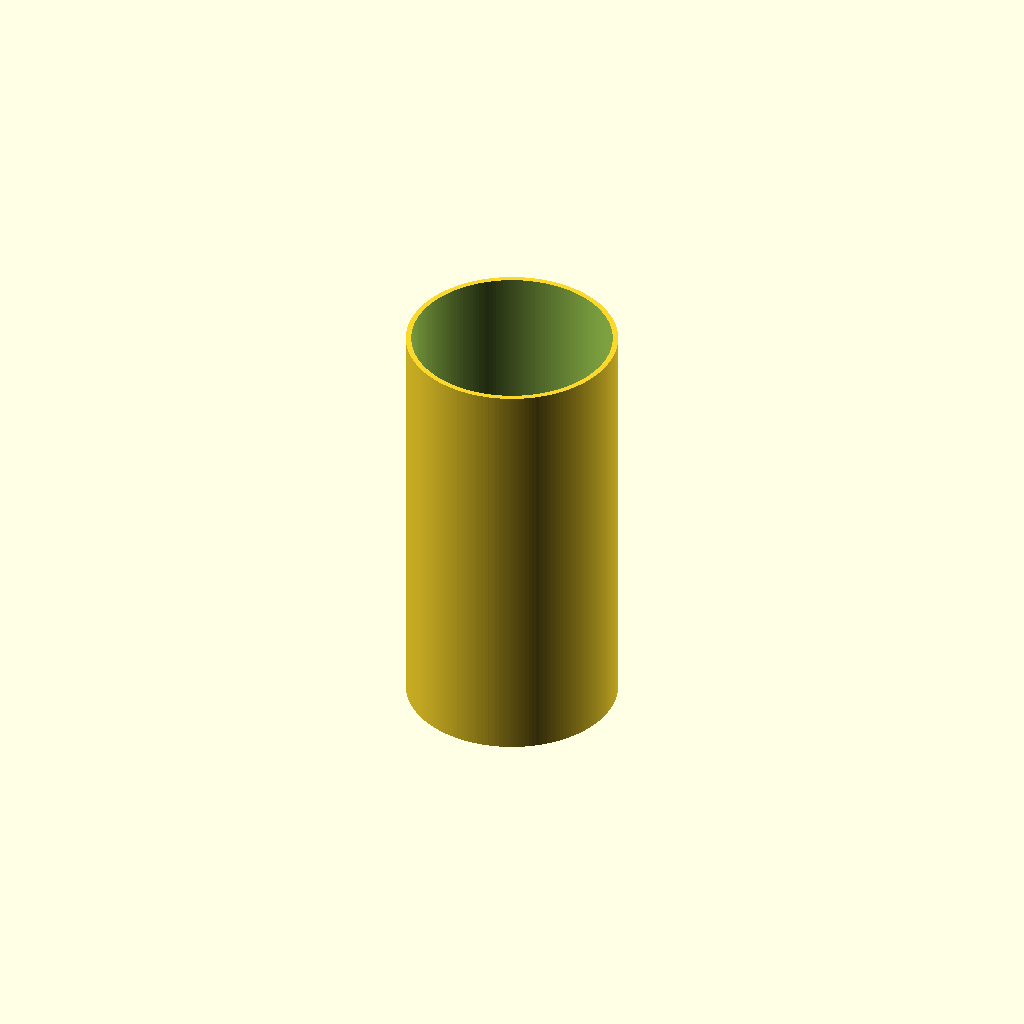
Cell 1 — every parameter at its default value.
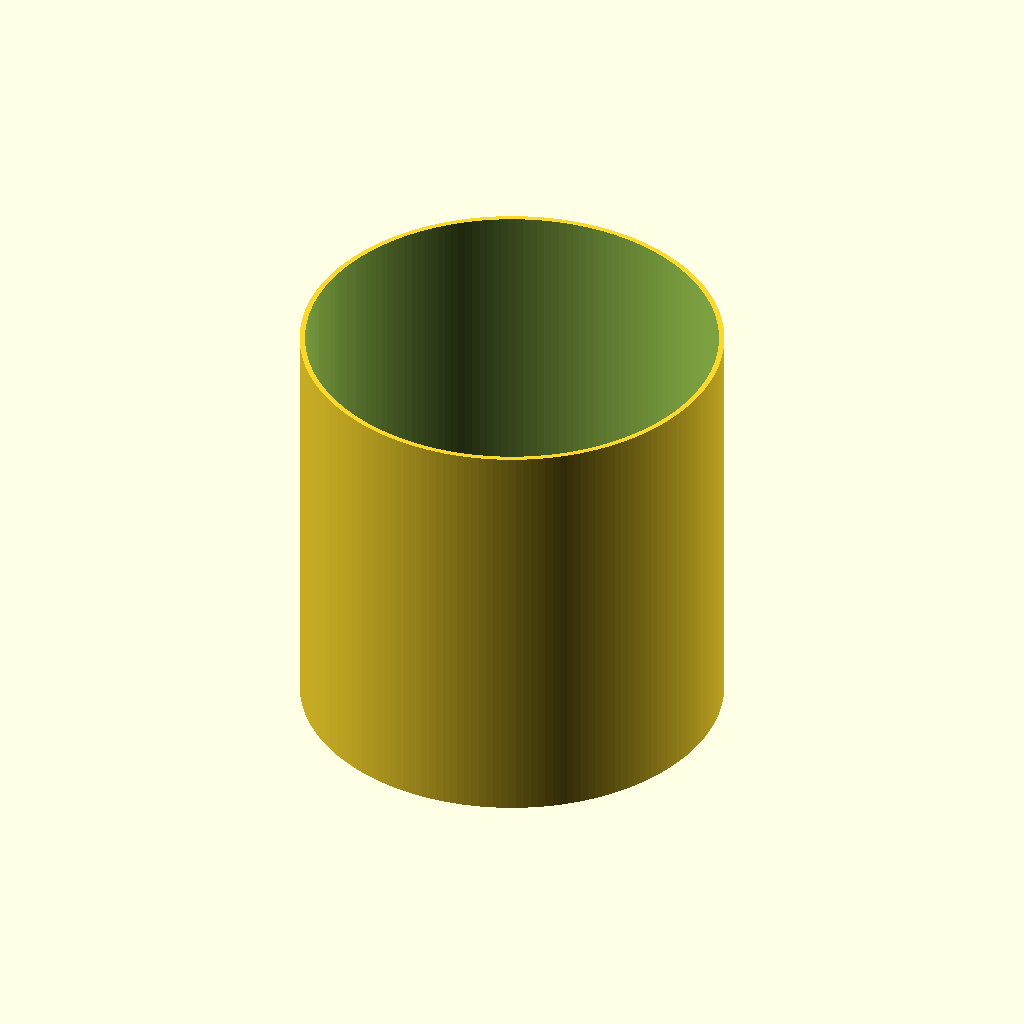
Cell 2: the same model with pipe_dn = 250.
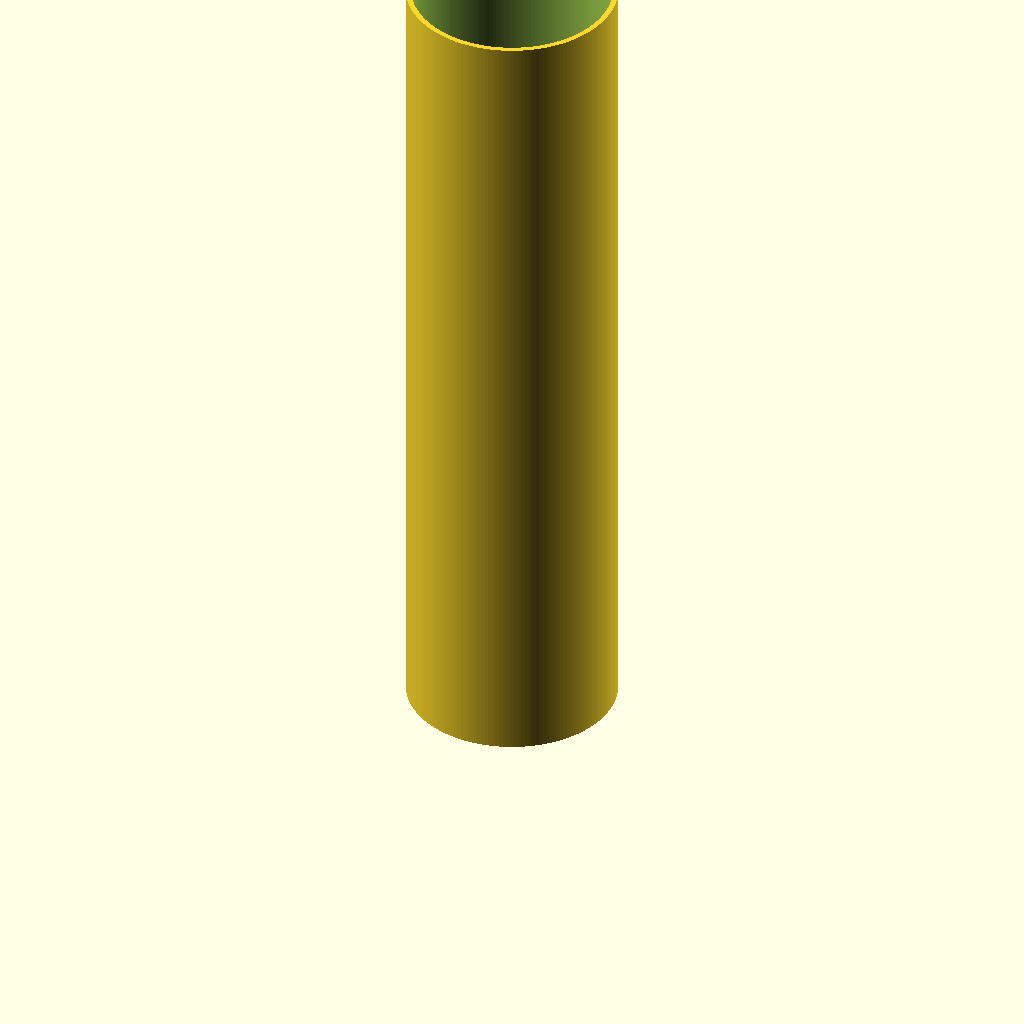
Cell 3: pipe_length = 500 (everything else at default).
All cells are drawn from one camera (rotation 55°, 0°, 25°, orthographic, colour scheme Cornfield), so only the parameter changes between them.
The OpenSCAD source (additional_study/matched_effort/results/direct_repair/scad/ht_pipe__HT_125_pipe_250.scad):
$fn = 180;

// HT pipe parameters (approximate, adjustable)
pipe_dn = 125;          // nominal diameter (mm)
pipe_length = 250;      // length (mm)
wall_thickness = 3.2;   // typical HT wall thickness (mm), adjust if needed

// Derived
outer_d = pipe_dn;
inner_d = outer_d - 2*wall_thickness;

module ht_pipe(od, id, L) {
    difference() {
        cylinder(h = L, d = od, center = false);
        translate([0,0,-0.1])
            cylinder(h = L + 0.2, d = id, center = false);
    }
}

ht_pipe(outer_d, inner_d, pipe_length);
Parameter table extracted from the source (name, type, default, range or options):
pipe_dn: number, default 125
pipe_length: number, default 250
wall_thickness: number, default 3.2
